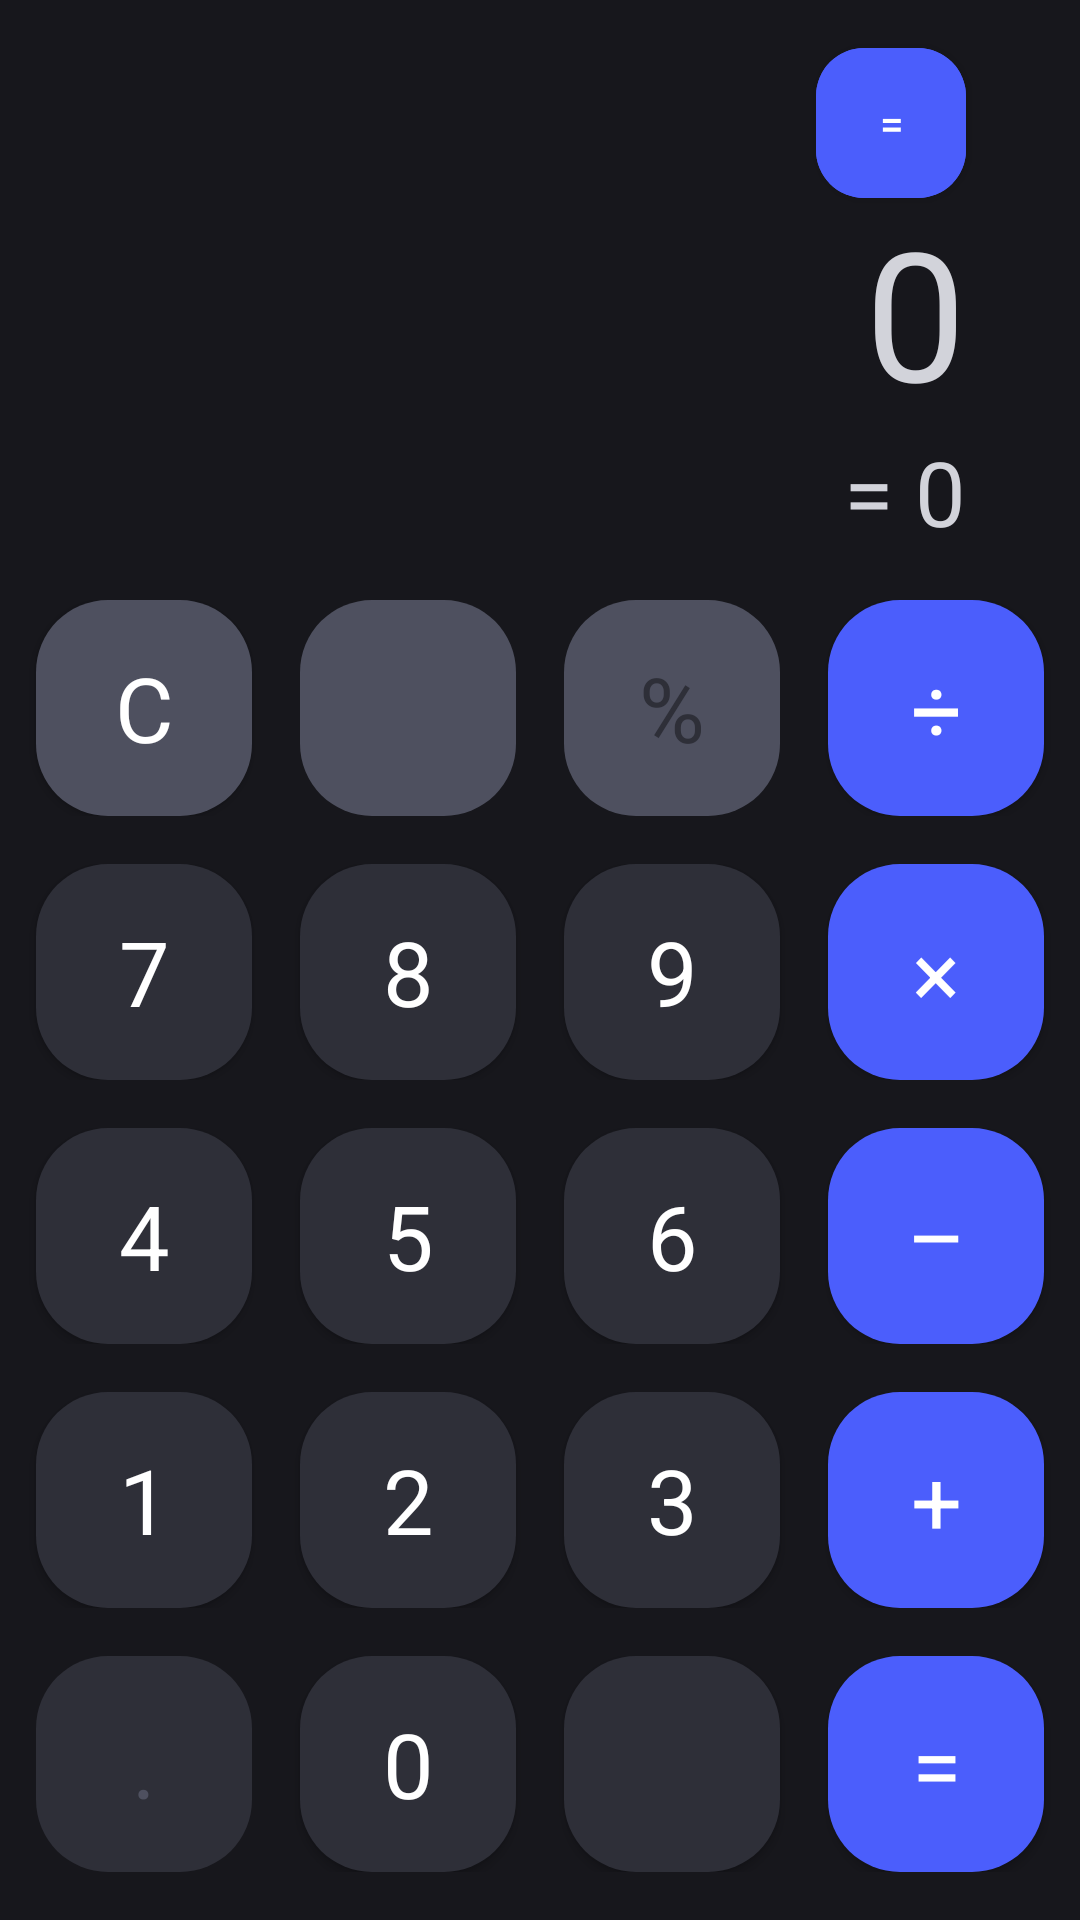

This screen was rendered from an Android layout file. Write that file and the resources it references.
<!-- AndroidManifest.xml: application theme Theme.GT2m7Calculator -->
<!-- res/layout/activity_main.xml -->
<?xml version="1.0" encoding="utf-8"?>
<androidx.constraintlayout.widget.ConstraintLayout xmlns:android="http://schemas.android.com/apk/res/android"
    xmlns:app="http://schemas.android.com/apk/res-auto"
    xmlns:tools="http://schemas.android.com/tools"
    android:layout_width="match_parent"
    android:layout_height="match_parent"
    tools:context=".MainActivity"
    android:background="@color/black">

    <com.google.android.material.button.MaterialButton
        android:id="@+id/custom_btn"
        android:onClick="openNewActivity"
        android:layout_width="50dp"
        android:layout_height="50dp"
        app:cornerRadius="@dimen/margin_between_btn"
        android:layout_marginTop="@dimen/margin_between_btn"
        android:backgroundTint="@color/blue"
        android:insetTop="0dp"
        android:insetBottom="0dp"
        android:text="@string/str_equal"
        app:layout_constraintEnd_toEndOf="@+id/text_output"
        app:layout_constraintTop_toTopOf="parent" />

    <TextView
        android:id="@+id/result"
        android:layout_width="wrap_content"
        android:layout_height="wrap_content"
        app:layout_constraintBottom_toTopOf="@id/container"
        android:textColor="@color/white_gray"
        app:layout_constraintEnd_toEndOf="parent"
        android:text="= 0"
        android:gravity="end"
        android:textSize="30sp"
        android:layout_marginEnd="38dp"
        android:layout_marginBottom="@dimen/margin_between_btn"
        />

    <TextView
        android:id="@+id/text_output"
        android:textColor="@color/white_gray"
        android:text="0"
        android:textSize="60sp"
        android:maxLines="5"
        android:gravity="end"
        android:layout_width="match_parent"
        android:layout_height="wrap_content"
        app:layout_constraintBottom_toTopOf="@id/result"
        app:layout_constraintEnd_toEndOf="parent"
        android:layout_marginEnd="38dp"

        />


    <LinearLayout
        android:id="@+id/container"
        android:layout_width="match_parent"
        android:layout_height="wrap_content"
        android:orientation="vertical"
        app:layout_constraintBottom_toBottomOf="parent"
        tools:layout_editor_absoluteX="0dp">

        <LinearLayout
            android:layout_width="match_parent"
            android:layout_height="wrap_content"
            android:layout_marginBottom="@dimen/margin_between_btn"
            android:gravity="center">

            <com.google.android.material.button.MaterialButton
                android:id="@+id/clear"
                style="@style/Gray.Button"
                android:onClick="onClearClick"
                android:text="@string/str_c" />


            <com.google.android.material.button.MaterialButton
                android:id="@+id/plus_or_minus"
                style="@style/Gray.Button"
                android:enabled="false"
                android:layout_marginHorizontal="@dimen/margin_between_btn"
                app:icon="@drawable/icon_plus_minus"
                app:iconGravity="textStart"
                app:iconPadding="0dp" />

            <com.google.android.material.button.MaterialButton
                android:id="@+id/percent"
                style="@style/Gray.Button"
                android:enabled="false"
                android:textColor="@color/dark_gray"
                android:layout_marginEnd="@dimen/margin_between_btn"
                android:text="@string/str_percent" />

            <com.google.android.material.button.MaterialButton
                android:id="@+id/delenye"
                style="@style/Blue.Button"
                android:onClick="addOperationCLick"
                android:text="@string/str_delenye" />

        </LinearLayout>

        <LinearLayout
            android:layout_width="match_parent"
            android:layout_height="wrap_content"
            android:layout_marginBottom="@dimen/margin_between_btn"
            android:gravity="center">

            <com.google.android.material.button.MaterialButton
                android:id="@+id/btn_7"
                style="@style/Dark.Gray.Button"
                android:onClick="onNumberClick"
                android:text="@string/str_7" />

            <com.google.android.material.button.MaterialButton
                android:id="@+id/btn_8"
                style="@style/Dark.Gray.Button"
                android:layout_marginHorizontal="@dimen/margin_between_btn"
                android:onClick="onNumberClick"
                android:text="@string/str_8" />

            <com.google.android.material.button.MaterialButton
                android:id="@+id/btn_9"
                style="@style/Dark.Gray.Button"
                android:layout_marginEnd="@dimen/margin_between_btn"

                android:onClick="onNumberClick"
                android:text="@string/str_9" />

            <com.google.android.material.button.MaterialButton
                android:id="@+id/ymno"
                style="@style/Blue.Button"
                android:onClick="addOperationCLick"
                android:text="@string/str_ymno" />

        </LinearLayout>

        <LinearLayout
            android:layout_width="match_parent"
            android:layout_height="wrap_content"
            android:layout_marginBottom="@dimen/margin_between_btn"
            android:gravity="center">

            <com.google.android.material.button.MaterialButton
                android:id="@+id/btn_4"
                style="@style/Dark.Gray.Button"
                android:onClick="onNumberClick"
                android:text="@string/str_4" />

            <com.google.android.material.button.MaterialButton
                android:id="@+id/btn_5"
                style="@style/Dark.Gray.Button"
                android:layout_marginHorizontal="@dimen/margin_between_btn"
                android:onClick="onNumberClick"
                android:text="@string/str_5" />

            <com.google.android.material.button.MaterialButton
                android:id="@+id/btn_6"
                style="@style/Dark.Gray.Button"
                android:layout_marginEnd="@dimen/margin_between_btn"
                android:onClick="onNumberClick"
                android:text="@string/str_6" />

            <com.google.android.material.button.MaterialButton
                android:id="@+id/minus"
                android:onClick="addOperationCLick"
                style="@style/Blue.Button"
                android:text="@string/str_minus" />

        </LinearLayout>

        <LinearLayout
            android:layout_width="match_parent"
            android:layout_height="wrap_content"
            android:layout_marginBottom="@dimen/margin_between_btn"
            android:gravity="center">

            <com.google.android.material.button.MaterialButton
                android:id="@+id/btn_1"
                style="@style/Dark.Gray.Button"
                android:onClick="onNumberClick"
                android:text="@string/str_1" />

            <com.google.android.material.button.MaterialButton
                android:id="@+id/btn_2"
                style="@style/Dark.Gray.Button"
                android:layout_marginHorizontal="@dimen/margin_between_btn"
                android:onClick="onNumberClick"
                android:text="@string/str_2" />

            <com.google.android.material.button.MaterialButton
                android:id="@+id/btn_3"
                style="@style/Dark.Gray.Button"
                android:layout_marginEnd="@dimen/margin_between_btn"
                android:onClick="onNumberClick"
                android:text="@string/str_3" />

            <com.google.android.material.button.MaterialButton
                android:id="@+id/plus"
                style="@style/Blue.Button"
                android:onClick="addOperationCLick"
                android:text="@string/str_plus" />

        </LinearLayout>

        <LinearLayout
            android:layout_width="match_parent"
            android:layout_height="wrap_content"
            android:layout_marginBottom="@dimen/margin_between_btn"
            android:gravity="center">

            <com.google.android.material.button.MaterialButton
                android:id="@+id/dot"
                android:enabled="false"
                android:textColor="@color/gray"
                android:onClick="onDotClick"
                style="@style/Dark.Gray.Button"
                android:text="@string/str_dot" />

            <com.google.android.material.button.MaterialButton
                android:id="@+id/btn_0"
                style="@style/Dark.Gray.Button"
                android:layout_marginHorizontal="@dimen/margin_between_btn"
                android:onClick="onNumberClick"
                android:text="@string/str_0" />

            <com.google.android.material.button.MaterialButton
                android:id="@+id/delete"
                style="@style/Dark.Gray.Button"
                android:layout_marginEnd="@dimen/margin_between_btn"
                android:onClick="onClearClick"
                app:icon="@drawable/icon_delete"
                app:iconGravity="textStart"
                app:iconPadding="0dp" />

            <com.google.android.material.button.MaterialButton
                android:id="@+id/equal"
                android:onClick="showResultClick"
                style="@style/Blue.Button"
                android:text="@string/str_equal" />

        </LinearLayout>


    </LinearLayout>


</androidx.constraintlayout.widget.ConstraintLayout>
<!-- resources referenced by this layout -->
<resources>
  <color name="black">#17171C</color>
  <color name="blue">#4B5EFC</color>
  <color name="dark_gray">#2E2F38</color>
  <color name="gray">#4E505F</color>
  <color name="white_gray">#D2D3DA</color>
  <dimen name="margin_between_btn">16dp</dimen>
  <string name="str_0">0</string>
  <string name="str_1">1</string>
  <string name="str_2">2</string>
  <string name="str_3">3</string>
  <string name="str_4">4</string>
  <string name="str_5">5</string>
  <string name="str_6">6</string>
  <string name="str_7">7</string>
  <string name="str_8">8</string>
  <string name="str_9">9</string>
  <string name="str_c">C</string>
  <string name="str_delenye">÷</string>
  <string name="str_dot">.</string>
  <string name="str_equal">=</string>
  <string name="str_minus">–</string>
  <string name="str_percent">%</string>
  <string name="str_plus">+</string>
  <string name="str_ymno">×</string>
  <style name="Blue.Button" parent="Base.Button">
          <item name="backgroundTint">@color/blue</item>
      </style>
  <style name="Dark.Gray.Button" parent="Base.Button">
          <item name="backgroundTint">@color/dark_gray</item>
      </style>
  <style name="Gray.Button" parent="Base.Button">
          <item name="backgroundTint">@color/gray</item>
      </style>
  <style name="Theme.GT2m7Calculator" parent="Theme.MaterialComponents.DayNight.NoActionBar">
          
          <item name="colorPrimary">@color/purple_500</item>
          <item name="colorPrimaryVariant">@color/purple_700</item>
          <item name="colorOnPrimary">@color/white</item>
          
          <item name="colorSecondary">@color/teal_200</item>
          <item name="colorSecondaryVariant">@color/teal_700</item>
          <item name="colorOnSecondary">@color/black</item>
          
          <item name="android:statusBarColor">@color/black</item>
          <item name="android:windowLightStatusBar">false</item>
          
      </style>
  <style name="Base.Button" parent="Widget.MaterialComponents.Button">
          <item name="cornerRadius">24dp</item>
          <item name="android:layout_height">72dp</item>
          <item name="android:layout_width">72dp</item>
          <item name="android:textColor">@color/white</item>
          <item name="android:textSize">30sp</item>
          <item name="fontFamily">@font/worksans</item>
          <item name="android:insetBottom">0dp</item>
          <item name="android:insetTop">0dp</item>
      </style>
  <color name="purple_500">#FF6200EE</color>
  <color name="purple_700">#FF3700B3</color>
  <color name="white">#FFFFFFFF</color>
  <color name="teal_200">#FF03DAC5</color>
  <color name="teal_700">#FF018786</color>
</resources>
